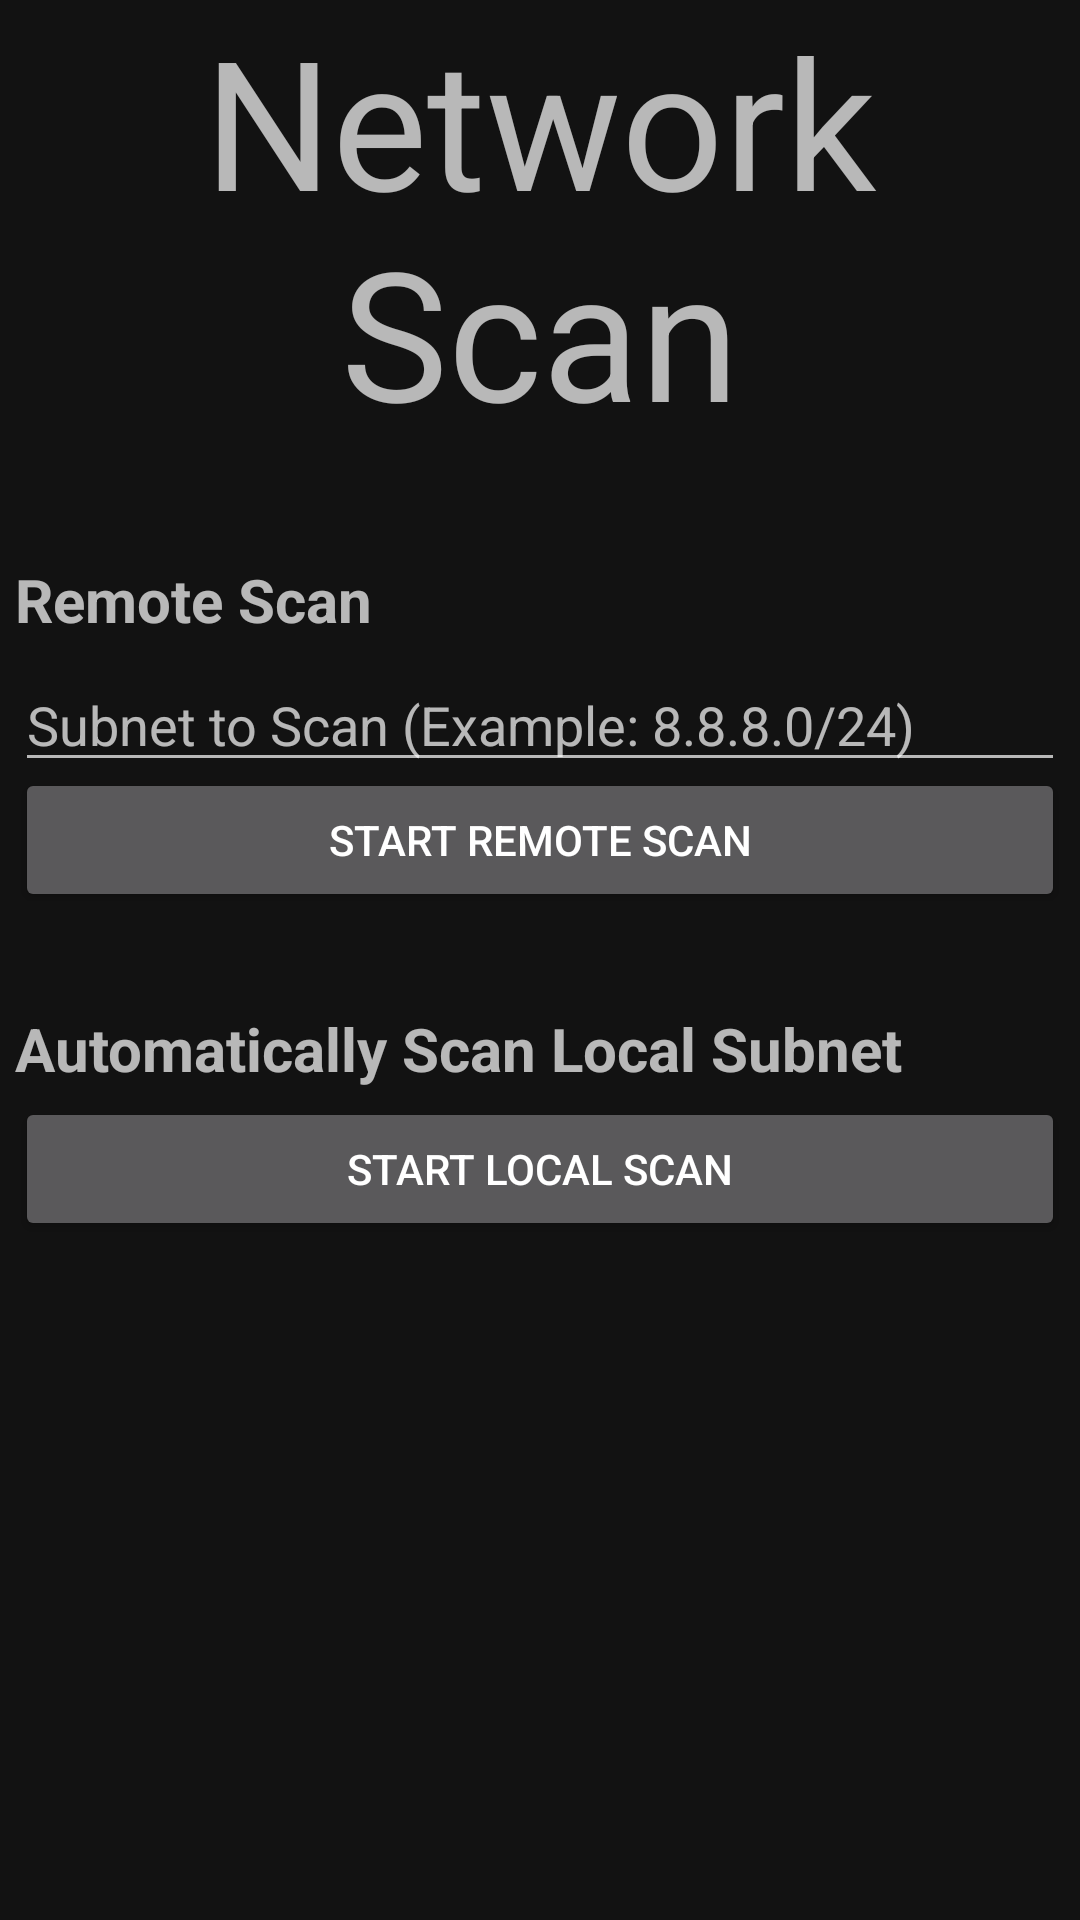

Reconstruct the res/layout file that produces this screen, plus the resources it refers to.
<!-- AndroidManifest.xml: application theme AppFullScreenTheme -->
<!-- res/layout/fragment_scan.xml -->
<?xml version="1.0" encoding="utf-8"?>
<FrameLayout xmlns:android="http://schemas.android.com/apk/res/android"
    xmlns:tools="http://schemas.android.com/tools"
    android:layout_width="match_parent"
    android:layout_height="match_parent"
    tools:context="com.toolkit.sit.fragments.authenticated.ScanFragment">

    <TextView
        android:layout_width="match_parent"
        android:layout_height="match_parent"
        android:gravity="center_horizontal|top"
        android:text="Network Scan"
        android:textSize="60sp" />

    <TextView
        android:layout_width="350dp"
        android:layout_height="wrap_content"
        android:layout_gravity="center"
        android:layout_marginBottom="120sp"
        android:text="Remote Scan"
        android:textSize="20sp"
        android:textStyle="bold" />

    <EditText
        android:id="@+id/editTextRemoteSubnet"
        android:layout_width="350dp"
        android:layout_height="wrap_content"
        android:layout_gravity="center"
        android:layout_marginBottom="80sp"
        android:ems="10"
        android:hint="Subnet to Scan (Example: 8.8.8.0/24)"
        android:inputType="text" />

    <Button
        android:id="@+id/buttonStartRemoteScan"
        android:layout_width="350dp"
        android:layout_height="wrap_content"
        android:layout_gravity="center"
        android:layout_marginBottom="40sp"
        android:text="START REMOTE SCAN" />

    <TextView
        android:id="@+id/textLocalScan"
        android:layout_width="350dp"
        android:layout_height="wrap_content"
        android:layout_gravity="center"
        android:layout_marginBottom="-30sp"
        android:text="Automatically Scan Local Subnet"
        android:textSize="20sp"
        android:textStyle="bold" />

    <Button
        android:id="@+id/buttonStartLocalScan"
        android:layout_width="350dp"
        android:layout_height="wrap_content"
        android:layout_gravity="center"
        android:layout_marginBottom="-70sp"
        android:text="START LOCAL SCAN" />

</FrameLayout>
<!-- resources referenced by this layout -->
<resources>
  <style name="AppFullScreenTheme" parent="Theme.MaterialComponents.NoActionBar">
          <item name="android:windowNoTitle">true</item>
          <item name="android:windowActionBar">true</item>
          <item name="android:windowFullscreen">true</item>
          <item name="android:windowContentOverlay">@null</item>
      </style>
</resources>
